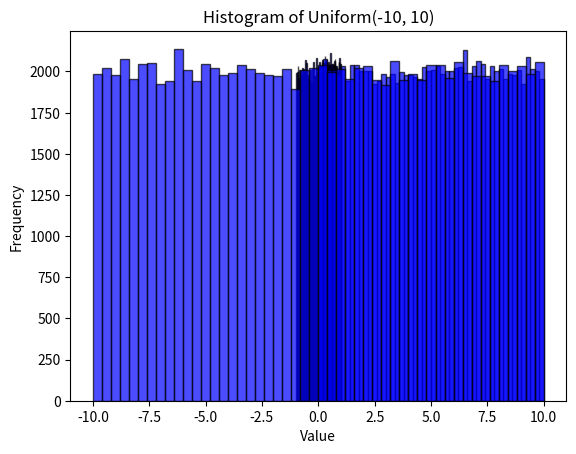

The matplotlib source for this figure:
class MersenneTwister:
    # Constants for MT19937
    w, n, m, r = 32, 624, 397, 31
    a = 0x9908B0DF
    u, d = 11, 0xFFFFFFFF
    s, b = 7, 0x9D2C5680
    t, c = 15, 0xEFC60000
    l = 18
    f = 1812433253

    def __init__(self, seed):
        # Initialize the generator with a seed
        self.index = self.n
        self.mt = [0] * self.n
        self.mt[0] = seed
        for i in range(1, self.n):
            self.mt[i] = self.int_32(
                self.f * (self.mt[i - 1] ^ (self.mt[i - 1] >> (self.w - 2))) + i
            )

    def int_32(self, number):
        # Get the 32 least significant bits
        return number & 0xFFFFFFFF

    def twist(self):
        for i in range(self.n):
            x = (self.mt[i] & 0x80000000) + (self.mt[(i + 1) % self.n] & 0x7fffffff)
            xA = x >> 1
            if x % 2 != 0:  # lowest bit of x is 1
                xA = xA ^ self.a
            self.mt[i] = self.mt[(i + self.m) % self.n] ^ xA
        self.index = 0

    def random(self):
        if self.index >= self.n:
            self.twist()

        y = self.mt[self.index]
        y ^= (y >> self.u) & self.d
        y ^= (y << self.s) & self.b
        y ^= (y << self.t) & self.c
        y ^= y >> self.l

        self.index += 1
        return self.int_32(y) / float(2**self.w)

    def random_interval(self, min_value, max_value):
        # Scale the random number to fit within the interval [min_value, max_value]
        return min_value + (max_value - min_value) * self.random()


# Example usage:
seed = 12345
mt = MersenneTwister(seed)



# Generate a list of random numbers within an interval, for example [-10, 10]







import numpy as np
import matplotlib.pyplot as plt

# Custom functions for moments
def calculate_mean(data):
    return sum(data) / len(data)

def calculate_variance(data, mean):
    return sum((x - mean) ** 2 for x in data) / len(data)

def calculate_skewness(data, mean, variance):
    n = len(data)
    skewness = sum((x - mean) ** 3 for x in data) / (n * (variance ** 1.5))
    return skewness

def calculate_kurtosis(data, mean, variance):
    n = len(data)
    kurt = sum((x - mean) ** 4 for x in data) / (n * (variance ** 2)) - 3
    return kurt

# Function to generate statistics with both predefined and custom calculations
def generate_statistics(xmin, xmax, num_samples=100000):
    # Generate uniform random numbers from the above defined m_twister
    data = random_numbers =  [mt.random_interval(xmin, xmax) for _ in range(num_samples)]
    # Calculate moments using custom functions
    custom_mean = calculate_mean(data)
    custom_variance = calculate_variance(data, custom_mean)
    custom_skewness = calculate_skewness(data, custom_mean, custom_variance)
    custom_kurtosis = calculate_kurtosis(data, custom_mean, custom_variance)
    
    # Calculate moments using predefined NumPy functions
    np_mean = np.mean(data)
    np_variance = np.var(data)
    np_skewness = (np.sum((data - np_mean)**3) / num_samples) / (np_variance ** 1.5)
    np_kurtosis = (np.sum((data - np_mean)**4) / num_samples) / (np_variance ** 2) - 3
    
    # Print statistics for custom and predefined calculations
    print(f"Statistics for Uniform({xmin}, {xmax}):")
    print("Custom Calculations:")
    print(f"Mean: {custom_mean}")
    print(f"Variance: {custom_variance}")
    print(f"Skewness: {custom_skewness}")
    print(f"Kurtosis: {custom_kurtosis}")
    
    print("\nNumPy Predefined Calculations:")
    print(f"Mean: {np_mean}")
    print(f"Variance: {np_variance}")
    print(f"Skewness: {np_skewness}")
    print(f"Kurtosis: {np_kurtosis}")
    print("\n" + "-"*50 + "\n")
    
    # Plot histogram
    plt.hist(data, bins=50, alpha=0.7, color='blue', edgecolor='black')
    plt.title(f"Histogram of Uniform({xmin}, {xmax})")
    plt.xlabel("Value")
    plt.ylabel("Frequency")
    plt.show()

# Question 1: Generate 100,000 RN uniformly between 0 and 1
print("Question 1:")
generate_statistics(0, 1)

# Question 2: Generate 100,000 RN uniformly between given ranges
ranges = [
    (0, 1),
    (-1, 1),
    (0, 10),
    (-10, 10)
]

print("Question 2:")
for i, (xmin, xmax) in enumerate(ranges, start=1):
    print(f"Statistics for Histo_{i}:")
    generate_statistics(xmin, xmax)
